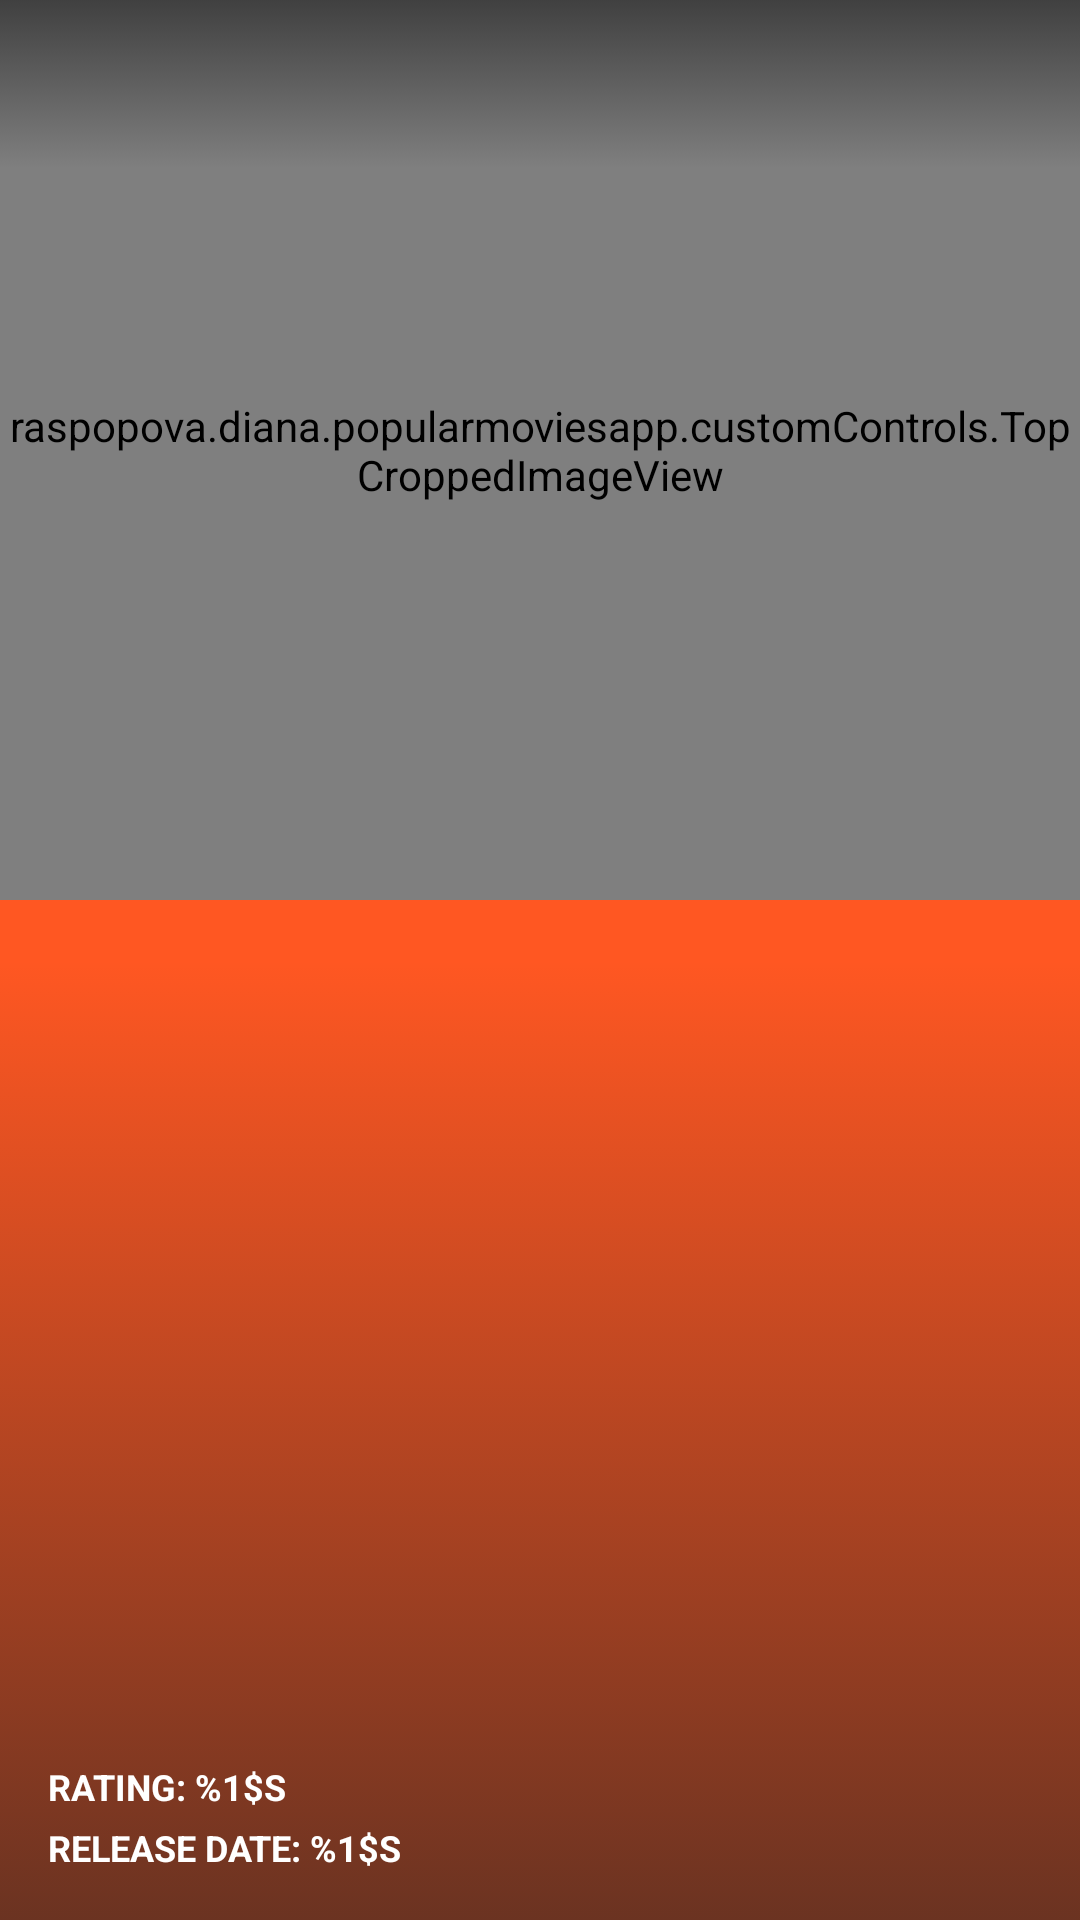

Layout XML and referenced resources for this Android screen:
<!-- AndroidManifest.xml: application theme AppTheme -->
<!-- res/layout/appbar_movie_details.xml -->
<?xml version="1.0" encoding="utf-8"?>
<android.support.design.widget.AppBarLayout
    xmlns:app="http://schemas.android.com/apk/res-auto"
    xmlns:android="http://schemas.android.com/apk/res/android"
    xmlns:tools="http://schemas.android.com/tools"
    android:id="@+id/appbarLayout"
    android:layout_width="match_parent"
    android:layout_height="wrap_content"
    tools:showIn="@layout/activity_movie_details">

    <android.support.design.widget.CollapsingToolbarLayout
        android:layout_width="match_parent"
        android:layout_height="wrap_content">

        <raspopova.diana.popularmoviesapp.customControls.TopCroppedImageView
            android:id="@+id/imagePoster"
            android:layout_width="match_parent"
            android:layout_height="@dimen/poster_size"/>

        <android.support.v7.widget.Toolbar
            android:id="@+id/toolbar"
            android:layout_width="match_parent"
            android:layout_height="match_parent"
            android:contentInsetEnd="0dp"
            android:contentInsetLeft="0dp"
            android:contentInsetRight="0dp"
            android:contentInsetStart="0dp"
            android:padding="0dp"
            app:contentInsetEnd="0dp"
            app:contentInsetLeft="0dp"
            app:contentInsetRight="0dp"
            app:contentInsetStart="0dp"
            app:layout_collapseMode="pin">

            <RelativeLayout
                android:layout_width="match_parent"
                android:layout_height="match_parent"
                android:background="@drawable/poster_gradient"
                android:paddingBottom="@dimen/activity_vertical_margin">

                <View
                    android:layout_width="match_parent"
                    android:layout_height="?actionBarSize"
                    android:background="@drawable/toolbar_gradient"/>

                <ImageView
                    android:id="@+id/imageViewPoster"
                    android:layout_width="wrap_content"
                    android:layout_height="wrap_content"
                    android:layout_alignParentRight="true"
                    android:layout_marginRight="@dimen/activity_horizontal_margin"
                    android:layout_marginTop="@dimen/dimen_16"
                    android:src="@mipmap/ic_collections_white_24dp"/>

                <ImageView
                    android:id="@+id/imageBackButton"
                    android:layout_width="wrap_content"
                    android:layout_height="wrap_content"
                    android:layout_marginLeft="@dimen/activity_horizontal_margin"
                    android:layout_marginTop="@dimen/dimen_16"
                    android:src="@mipmap/ic_arrow_back_white_24dp"/>

                <TextView
                    android:id="@+id/textMovieTitle"
                    style="@style/TitleText"
                    android:layout_width="match_parent"
                    android:layout_height="wrap_content"
                    android:layout_above="@+id/textRating"
                    android:layout_marginBottom="@dimen/dimen_8"
                    android:paddingLeft="@dimen/activity_horizontal_margin"
                    android:paddingRight="@dimen/activity_horizontal_margin"
                    tools:text="Movie Title"
                    />

                <TextView
                    android:id="@+id/textRating"
                    style="@style/CaptionText"
                    android:layout_width="match_parent"
                    android:layout_height="wrap_content"
                    android:layout_above="@+id/textReleaseDate"
                    android:layout_marginBottom="@dimen/dimen_4"
                    android:drawableLeft="@mipmap/ic_grade_white_24dp"
                    android:drawablePadding="@dimen/dimen_8"
                    android:gravity="center_vertical"
                    android:paddingLeft="@dimen/activity_horizontal_margin"
                    android:paddingRight="@dimen/activity_horizontal_margin"
                    android:text="@string/rating"/>

                <TextView
                    android:id="@+id/textReleaseDate"
                    style="@style/CaptionText"
                    android:layout_width="match_parent"
                    android:layout_height="wrap_content"
                    android:layout_alignParentBottom="true"
                    android:drawableLeft="@mipmap/ic_event_white_24dp"
                    android:drawablePadding="@dimen/dimen_8"
                    android:gravity="center_vertical"
                    android:paddingLeft="@dimen/activity_horizontal_margin"
                    android:paddingRight="@dimen/activity_horizontal_margin"
                    android:text="@string/release_date"/>
            </RelativeLayout>
        </android.support.v7.widget.Toolbar>
    </android.support.design.widget.CollapsingToolbarLayout>
</android.support.design.widget.AppBarLayout>
<!-- res/layout/activity_movie_details.xml (included above) -->
<?xml version="1.0" encoding="utf-8"?>
<android.support.design.widget.CoordinatorLayout
    android:id="@+id/coordinatorLayout"
    xmlns:android="http://schemas.android.com/apk/res/android"
    xmlns:app="http://schemas.android.com/apk/res-auto"
    xmlns:tools="http://schemas.android.com/tools"
    android:layout_width="match_parent"
    android:layout_height="match_parent">

    <include layout="@layout/appbar_movie_details"/>

    <android.support.v4.widget.NestedScrollView
        android:layout_width="match_parent"
        android:layout_height="wrap_content"
        android:paddingBottom="@dimen/activity_vertical_margin"
        android:paddingLeft="@dimen/activity_horizontal_margin"
        android:paddingRight="@dimen/activity_horizontal_margin"
        android:paddingTop="@dimen/activity_vertical_margin"
        app:layout_behavior="@string/appbar_scrolling_view_behavior">

        <LinearLayout
            android:layout_width="match_parent"
            android:layout_height="wrap_content"
            android:orientation="vertical">

            <TextView
                android:id="@+id/textOverview"
                style="@style/PrimaryText"
                android:layout_width="match_parent"
                android:layout_height="wrap_content"
                android:layout_marginRight="@dimen/dimen_48"
                tools:text="aevevteeavevtestvat vq4t34"/>

            <View
                android:layout_width="match_parent"
                android:layout_height="1px"
                android:layout_marginBottom="@dimen/dimen_16"
                android:layout_marginTop="@dimen/dimen_16"
                android:background="@color/divider"/>

            <TextView
                android:id="@+id/reviewText"
                android:layout_width="match_parent"
                android:layout_height="?android:attr/listPreferredItemHeight"
                android:background="@color/primary"
                android:drawableRight="@drawable/ic_next"
                android:gravity="center_vertical"
                android:padding="@dimen/dimen_8"
                android:text="@string/review_count"/>

            <android.support.v7.widget.RecyclerView
                android:id="@+id/trailerList"
                android:layout_width="match_parent"
                android:layout_height="wrap_content"
                app:layoutManager="	android.support.v7.widget.LinearLayoutManager"
                tools:listitem="@layout/item_trailer">
            </android.support.v7.widget.RecyclerView>
        </LinearLayout>
    </android.support.v4.widget.NestedScrollView>

    <android.support.design.widget.FloatingActionButton
        android:id="@+id/fabFavourite"
        android:layout_width="wrap_content"
        android:layout_height="match_parent"
        android:src="@drawable/ic_fav_active"
        app:fabSize="normal"
        app:layout_anchor="@+id/appbarLayout"
        app:layout_anchorGravity="bottom|right"
        app:layout_behavior="@string/bottom_sheet_behavior"
        app:layout_keyline="@android:integer/config_longAnimTime"
        app:useCompatPadding="true"/>

    <ProgressBar
        android:id="@+id/progressView"
        android:layout_width="@dimen/progress_size"
        android:layout_height="@dimen/progress_size"
        android:layout_gravity="bottom"
        android:visibility="gone"/>
</android.support.design.widget.CoordinatorLayout>
<!-- res/layout/item_trailer.xml (included above) -->
<?xml version="1.0" encoding="utf-8"?>
<RelativeLayout xmlns:android="http://schemas.android.com/apk/res/android"
                xmlns:tools="http://schemas.android.com/tools"
                android:layout_width="match_parent"
                android:layout_height="wrap_content"
                android:background="@color/transparent"
                android:paddingBottom="@dimen/dimen_8"
                android:paddingTop="@dimen/dimen_8">

    <TextView
        android:id="@+id/trailerNameText"
        android:layout_width="match_parent"
        android:layout_height="?android:attr/listPreferredItemHeight"
        android:background="@color/divider"
        android:drawableRight="@drawable/ic_play"
        android:drawableEnd="@drawable/ic_play"
        android:gravity="center_vertical"
        android:padding="@dimen/dimen_8"
        tools:text="trailer sample"/>

</RelativeLayout>
<!-- resources referenced by this layout -->
<resources>
  <color name="divider">#BDBDBD</color>
  <color name="primary">#FF5722</color>
  <color name="transparent">#0fff</color>
  <dimen name="activity_horizontal_margin">16dp</dimen>
  <dimen name="activity_vertical_margin">16dp</dimen>
  <dimen name="dimen_16">16dp</dimen>
  <dimen name="dimen_4">4dp</dimen>
  <dimen name="dimen_48">48dp</dimen>
  <dimen name="dimen_8">8dp</dimen>
  <dimen name="poster_size">300dp</dimen>
  <dimen name="progress_size">48dp</dimen>
  <!-- drawable poster_gradient (drawable) -->
  <?xml version="1.0" encoding="utf-8"?>
  <selector xmlns:android="http://schemas.android.com/apk/res/android">
      <item>
          <shape android:shape="rectangle">
              <gradient android:angle="90"
                        android:endColor="#00212121"
                        android:centerColor="#00212121"
                        android:startColor="#aa212121"/>
          </shape>
      </item>
  </selector>
  <!-- drawable toolbar_gradient (drawable) -->
  <?xml version="1.0" encoding="utf-8"?>
  <selector xmlns:android="http://schemas.android.com/apk/res/android">
      <item>
          <shape android:shape="rectangle">
              <gradient android:angle="270"
                        android:endColor="#00212121"
                        android:startColor="#aa212121"/>
          </shape>
      </item>
  </selector>
  <string name="rating">Rating: %1$s</string>
  <string name="release_date">Release date: %1$s</string>
  <string name="review_count">Watch reviews: %1$s</string>
  <style name="CaptionText" parent="TextAppearance.AppCompat.Caption">
          <item name="android:textColor">@color/white</item>
          <item name="android:textStyle">bold</item>
          <item name="android:textAllCaps">true</item>
      </style>
  <style name="PrimaryText" parent="TextAppearance.AppCompat.Caption">
          <item name="android:textColor">@color/primary_text</item>
      </style>
  <style name="TitleText" parent="TextAppearance.AppCompat.Headline">
          <item name="android:textColor">@color/white</item>
          <item name="android:textStyle">bold</item>
      </style>
  <style name="AppTheme" parent="Theme.AppCompat.NoActionBar">
          
          <item name="colorPrimary">@color/primary</item>
          <item name="colorPrimaryDark">@color/primary_dark</item>
          <item name="colorAccent">@color/accent</item>
          <item name="drawerArrowStyle">@style/DrawerArrowStyle</item>
          <item name="android:windowBackground">@color/white</item>
          <item name="android:textColor">@color/white</item>
      </style>
  <color name="white">#fff</color>
  <color name="primary_text">#212121</color>
  <color name="primary_dark">#E64A19</color>
  <color name="accent">#9E9E9E</color>
  <style name="DrawerArrowStyle" parent="@style/Widget.AppCompat.DrawerArrowToggle">
          <item name="spinBars">true</item>
          <item name="color">@color/white</item>
      </style>
</resources>
